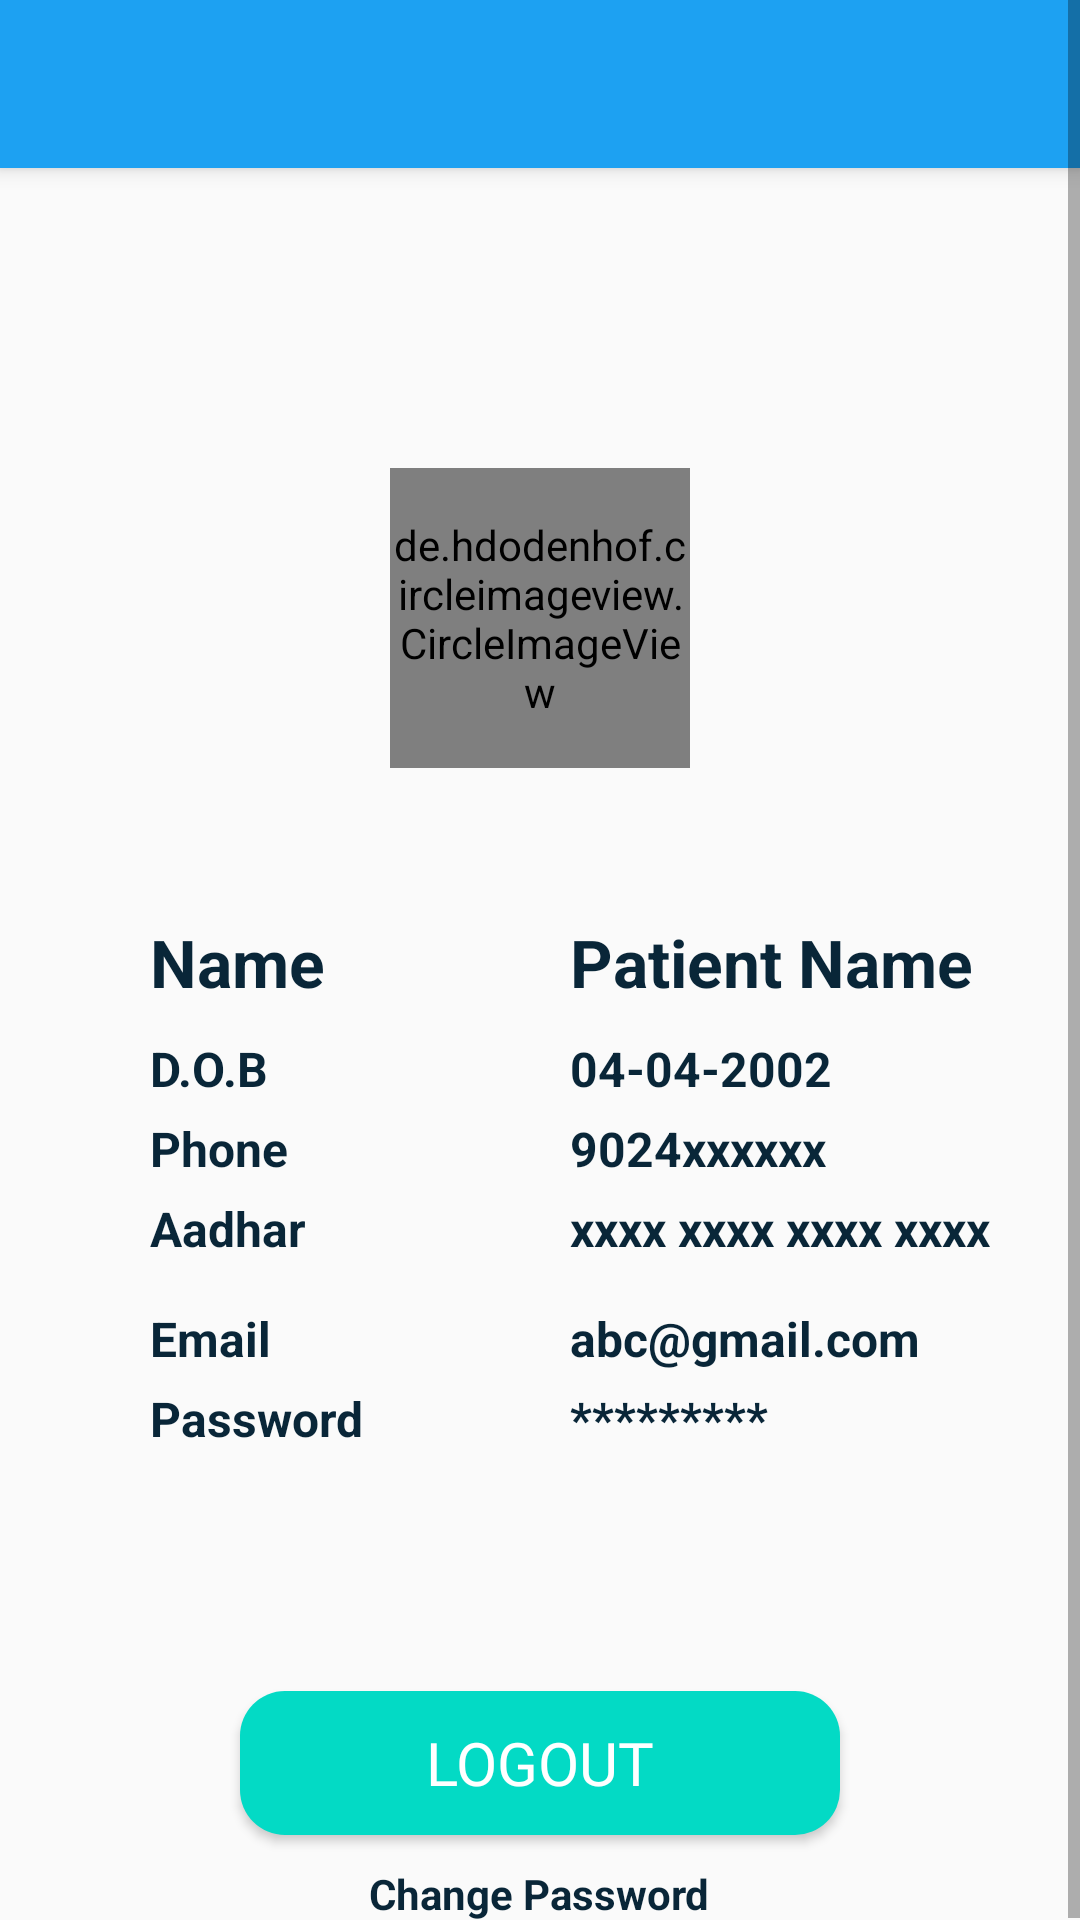

Produce the Android XML layout that renders to this screen, including the resource entries it uses.
<!-- AndroidManifest.xml: application theme Theme.Save_YourSelf -->
<!-- res/layout/activity_my_profile.xml -->
<?xml version="1.0" encoding="utf-8"?>
<layout xmlns:android="http://schemas.android.com/apk/res/android"
    xmlns:app="http://schemas.android.com/apk/res-auto"
    xmlns:tools="http://schemas.android.com/tools">

    <data>

    </data>

    <ScrollView
        android:layout_width="match_parent"
        android:layout_height="match_parent"
        tools:context=".Activities.Patient.myProfile">

        <LinearLayout
            android:layout_width="match_parent"
            android:layout_height="match_parent"
            android:orientation="vertical">

            <androidx.appcompat.widget.Toolbar
                android:id="@+id/my_toolbar"
                android:layout_width="match_parent"
                android:layout_height="?attr/actionBarSize"
                android:background="#1DA1F2"
                android:elevation="4dp"
                android:theme="@style/ThemeOverlay.AppCompat.ActionBar"
                app:popupTheme="@style/ThemeOverlay.AppCompat.Light">

                <TextView
                    android:layout_width="wrap_content"
                    android:layout_height="wrap_content"
                    android:fontFamily="@font/montserrat_bold"
                    android:text=""
                    android:textColor="@color/white"
                    android:textSize="18sp" />
            </androidx.appcompat.widget.Toolbar>

            <de.hdodenhof.circleimageview.CircleImageView
                android:id="@+id/browse"
                android:layout_width="100dp"
                android:layout_height="100dp"
                android:layout_gravity="center"
                android:layout_marginTop="100dp"
                android:layout_marginBottom="50dp"
                android:src="@drawable/fammer" />

            <LinearLayout
                android:layout_width="match_parent"
                android:layout_height="wrap_content"
                android:orientation="horizontal"
                android:paddingLeft="50dp"
                android:paddingRight="30dp">

                <TextView
                    android:layout_width="match_parent"
                    android:layout_height="wrap_content"
                    android:layout_weight="1"
                    android:text="Name"
                    android:textColor="#092638"
                    android:textSize="22dp"
                    android:textStyle="bold" />

                <TextView
                    android:id="@+id/name"
                    android:layout_width="match_parent"
                    android:layout_height="wrap_content"
                    android:layout_weight="1"
                    android:text="Patient Name"
                    android:textColor="#092638"
                    android:textSize="22dp"
                    android:textStyle="bold" />


            </LinearLayout>

            <LinearLayout
                android:layout_width="match_parent"
                android:layout_height="wrap_content"
                android:layout_marginTop="10dp"
                android:orientation="horizontal"
                android:paddingLeft="50dp"
                android:paddingRight="30dp">

                <TextView
                    android:layout_width="match_parent"
                    android:layout_height="wrap_content"
                    android:layout_weight="1"
                    android:text="D.O.B"
                    android:textColor="#092638"
                    android:textSize="16dp"
                    android:textStyle="bold" />

                <TextView
                    android:id="@+id/dob"
                    android:layout_width="match_parent"
                    android:layout_height="wrap_content"
                    android:layout_weight="1"
                    android:text="04-04-2002"
                    android:textColor="#092638"
                    android:textSize="16dp"
                    android:textStyle="bold" />


            </LinearLayout>

            <LinearLayout
                android:layout_width="match_parent"
                android:layout_height="wrap_content"
                android:layout_marginTop="5dp"
                android:orientation="horizontal"
                android:paddingLeft="50dp"
                android:paddingRight="30dp">

                <TextView
                    android:layout_width="match_parent"
                    android:layout_height="wrap_content"
                    android:layout_weight="1"
                    android:text="Phone"
                    android:textColor="#092638"
                    android:textSize="16dp"
                    android:textStyle="bold" />

                <TextView
                    android:id="@+id/phone"
                    android:layout_width="match_parent"
                    android:layout_height="wrap_content"
                    android:layout_weight="1"
                    android:text="9024xxxxxx"
                    android:textColor="#092638"
                    android:textSize="16dp"
                    android:textStyle="bold" />


            </LinearLayout>

            <LinearLayout
                android:layout_width="match_parent"
                android:layout_height="wrap_content"
                android:layout_marginTop="5dp"
                android:orientation="horizontal"
                android:paddingLeft="50dp"
                android:paddingRight="30dp">

                <TextView
                    android:layout_width="match_parent"
                    android:layout_height="wrap_content"
                    android:layout_weight="1"
                    android:text="Aadhar"
                    android:textColor="#092638"
                    android:textSize="16dp"
                    android:textStyle="bold" />

                <TextView
                    android:id="@+id/aadhar"
                    android:layout_width="match_parent"
                    android:layout_height="wrap_content"
                    android:layout_weight="1"
                    android:text="xxxx xxxx xxxx xxxx"
                    android:textColor="#092638"
                    android:textSize="16dp"
                    android:textStyle="bold" />


            </LinearLayout>

            <LinearLayout
                android:layout_width="match_parent"
                android:layout_height="wrap_content"
                android:layout_marginTop="15dp"
                android:orientation="horizontal"
                android:paddingLeft="50dp"
                android:paddingRight="30dp">

                <TextView
                    android:layout_width="match_parent"
                    android:layout_height="wrap_content"
                    android:layout_weight="1"
                    android:text="Email"
                    android:textColor="#092638"
                    android:textSize="16dp"
                    android:textStyle="bold" />

                <TextView
                    android:id="@+id/email"
                    android:layout_width="match_parent"
                    android:layout_height="wrap_content"
                    android:layout_weight="1"
                    android:text="abc@gmail.com"
                    android:textColor="#092638"
                    android:textSize="16dp"
                    android:textStyle="bold" />


            </LinearLayout>

            <LinearLayout
                android:layout_width="match_parent"
                android:layout_height="wrap_content"
                android:layout_marginTop="5dp"
                android:orientation="horizontal"
                android:paddingLeft="50dp"
                android:paddingRight="30dp">

                <TextView
                    android:layout_width="match_parent"
                    android:layout_height="wrap_content"
                    android:layout_weight="1"
                    android:text="Password"
                    android:textColor="#092638"
                    android:textSize="16dp"
                    android:textStyle="bold" />

                <TextView
                    android:id="@+id/password"
                    android:layout_width="match_parent"
                    android:layout_height="wrap_content"
                    android:layout_weight="1"
                    android:text="*********"
                    android:textColor="#092638"
                    android:textSize="16dp"
                    android:textStyle="bold" />


            </LinearLayout>


            <androidx.appcompat.widget.AppCompatButton
                android:id="@+id/logout"
                android:layout_width="200dp"
                android:layout_height="wrap_content"
                android:layout_gravity="center"
                android:layout_marginTop="80dp"

                android:background="@drawable/auth_bttn"
                android:fontFamily="@font/montserrat_bold"
                android:text="Logout"
                android:textColor="@android:color/white"
                android:textSize="20dp" />

            <TextView
                android:layout_width="wrap_content"
                android:layout_height="wrap_content"
                android:layout_gravity="center"
                android:layout_marginTop="10dp"
                android:text="Change Password"
                android:textColor="#092638"
                android:textSize="14dp"
                android:textStyle="bold" />
        </LinearLayout>

    </ScrollView>
</layout>
<!-- resources referenced by this layout -->
<resources>
  <color name="white">#FFFFFFFF</color>
  <!-- drawable auth_bttn (drawable) -->
  <?xml version="1.0" encoding="utf-8"?>
  <shape xmlns:android="http://schemas.android.com/apk/res/android"
      android:shape="rectangle">
  
      <solid android:color="@color/teal_200" />
      <corners android:radius="15dp" />
  
  </shape>
  <!-- drawable fammer: jpeg bitmap (drawable, 10825 bytes) -->
  <style name="Theme.Save_YourSelf" parent="Theme.AppCompat.DayNight.NoActionBar">
          <item name="android:actionMenuTextColor">@color/actionBarText</item>
          
          <item name="colorPrimary">@color/purple_500</item>
          <item name="bottomSheetDialogTheme">@style/BottomSheetDialogTheme</item>
          <item name="colorPrimaryVariant">@color/purple_700</item>
          <item name="colorOnPrimary">@color/white</item>
          
          <item name="colorSecondary">@color/teal_200</item>
          <item name="colorSecondaryVariant">@color/teal_700</item>
          <item name="colorOnSecondary">@color/black</item>
          
          <item name="android:statusBarColor" tools:targetApi="l">?attr/colorPrimaryVariant</item>
          
      </style>
  <color name="teal_200">#FF03DAC5</color>
  <color name="actionBarText">#FFFF</color>
  <color name="purple_500">#FF6200EE</color>
  <style name="BottomSheetDialogTheme" parent="Theme.Design.Light.BottomSheetDialog">
  
          <item name="android:windowIsFloating">false</item>
          <item name="android:windowSoftInputMode">adjustResize</item>
          <item name="android:statusBarColor">@android:color/transparent</item>
         </style>
  <color name="purple_700">#FF3700B3</color>
  <color name="teal_700">#FF018786</color>
  <color name="black">#FF000000</color>
</resources>
